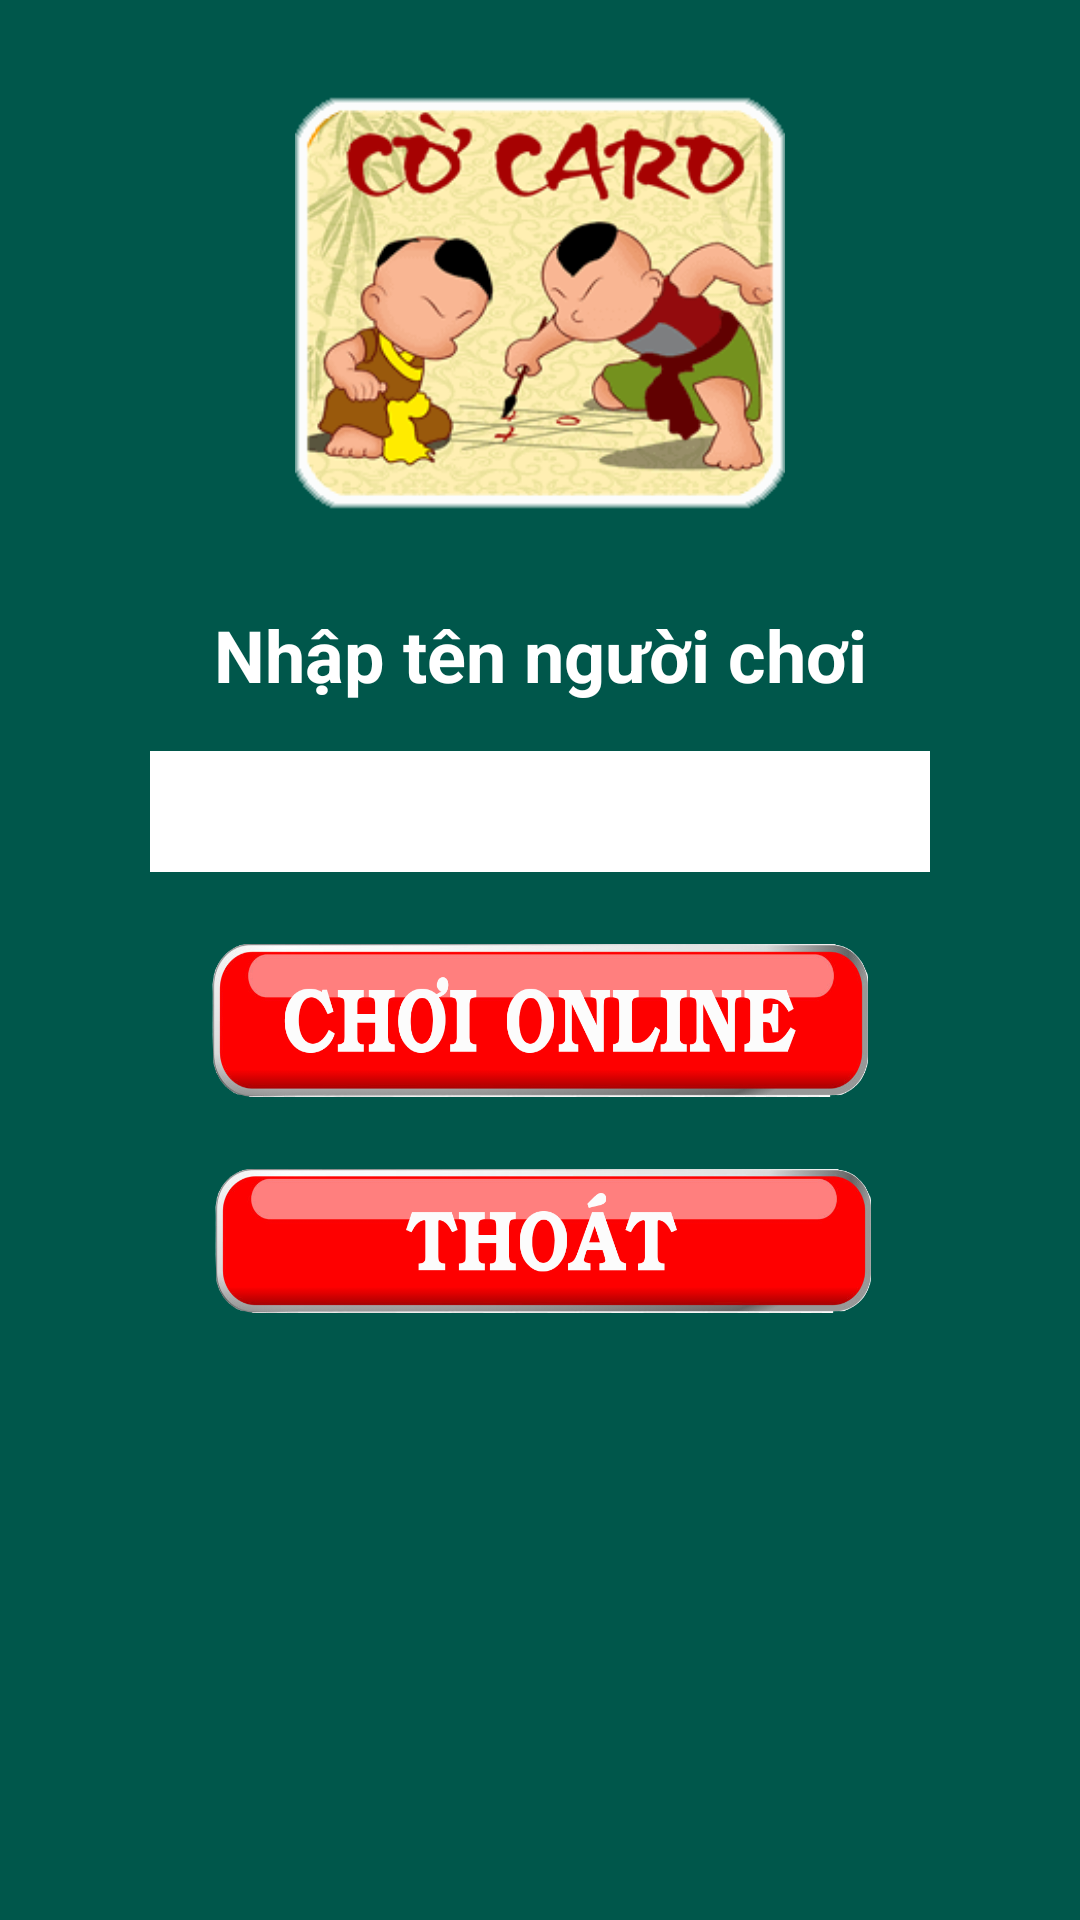

The Android layout XML behind this screen, and the referenced resources:
<!-- AndroidManifest.xml: application theme AppTheme -->
<!-- res/layout/activity_dang_nhap.xml -->
<?xml version="1.0" encoding="utf-8"?>
<android.support.constraint.ConstraintLayout xmlns:android="http://schemas.android.com/apk/res/android"
    xmlns:app="http://schemas.android.com/apk/res-auto"
    xmlns:tools="http://schemas.android.com/tools"
    android:layout_width="match_parent"
    android:layout_height="match_parent"
    android:background="@color/colorPrimaryDark"
    tools:context=".DangNhapActivity">

    <EditText
        android:id="@+id/txtTen"
        android:layout_width="0dp"
        android:layout_height="wrap_content"
        android:layout_marginStart="50dp"
        android:layout_marginTop="16dp"
        android:layout_marginEnd="50dp"
        android:background="@android:color/background_light"
        android:ems="10"
        android:fontFamily="sans-serif"
        android:inputType="none|text|textPersonName"
        android:selectAllOnFocus="false"
        android:textAlignment="center"
        android:textColor="@android:color/holo_red_light"
        android:textSize="30sp"
        android:textStyle="bold"
        app:layout_constraintEnd_toEndOf="parent"
        app:layout_constraintHorizontal_bias="0.0"
        app:layout_constraintStart_toStartOf="parent"
        app:layout_constraintTop_toBottomOf="@+id/textView" />

    <TextView
        android:id="@+id/textView"
        android:layout_width="wrap_content"
        android:layout_height="wrap_content"
        android:layout_marginStart="8dp"
        android:layout_marginTop="32dp"
        android:layout_marginEnd="8dp"
        android:text="Nhập tên người chơi"
        android:textAllCaps="false"
        android:textColor="@android:color/background_light"
        android:textSize="24sp"
        android:textStyle="bold"
        app:layout_constraintEnd_toEndOf="parent"
        app:layout_constraintStart_toStartOf="parent"
        app:layout_constraintTop_toBottomOf="@+id/imageView" />

    <ImageView
        android:id="@+id/imageView"
        android:layout_width="0dp"
        android:layout_height="138dp"
        android:layout_marginStart="8dp"
        android:layout_marginTop="32dp"
        android:layout_marginEnd="8dp"
        android:src="@drawable/co_caro_2_nguoi"
        app:layout_constraintEnd_toEndOf="parent"
        app:layout_constraintHorizontal_bias="0.0"
        app:layout_constraintStart_toStartOf="parent"
        app:layout_constraintTop_toTopOf="parent" />

    <Button
        android:id="@+id/btchoionline"
        android:layout_width="219dp"
        android:layout_height="51dp"
        android:layout_marginStart="8dp"
        android:layout_marginTop="24dp"
        android:layout_marginEnd="8dp"
        android:background="@drawable/choonline"
        app:layout_constraintEnd_toEndOf="parent"
        app:layout_constraintStart_toStartOf="parent"
        app:layout_constraintTop_toBottomOf="@+id/txtTen" />

    <Button
        android:id="@+id/btnthoatgame"
        android:layout_width="219dp"
        android:layout_height="48dp"
        android:layout_marginStart="8dp"
        android:layout_marginTop="24dp"
        android:layout_marginEnd="8dp"
        android:background="@drawable/thoat"
        app:layout_constraintEnd_toEndOf="parent"
        app:layout_constraintHorizontal_bias="0.51"
        app:layout_constraintStart_toStartOf="parent"
        app:layout_constraintTop_toBottomOf="@+id/btchoionline" />


</android.support.constraint.ConstraintLayout>
<!-- resources referenced by this layout -->
<resources>
  <color name="colorPrimaryDark">#00574b</color>
  <!-- drawable choonline: png bitmap (drawable, 54771 bytes) -->
  <!-- drawable co_caro_2_nguoi: png bitmap (drawable, 52411 bytes) -->
  <!-- drawable thoat: png bitmap (drawable, 48629 bytes) -->
  <style name="AppTheme" parent="Theme.AppCompat.Light.DarkActionBar">
          
          <item name="colorPrimary">@color/colorPrimary</item>
          <item name="colorPrimaryDark">@color/colorPrimaryDark</item>
          <item name="colorAccent">@color/colorAccent</item>
  
      </style>
  <color name="colorPrimary">#008577</color>
  <color name="colorAccent">#D81B60</color>
</resources>
